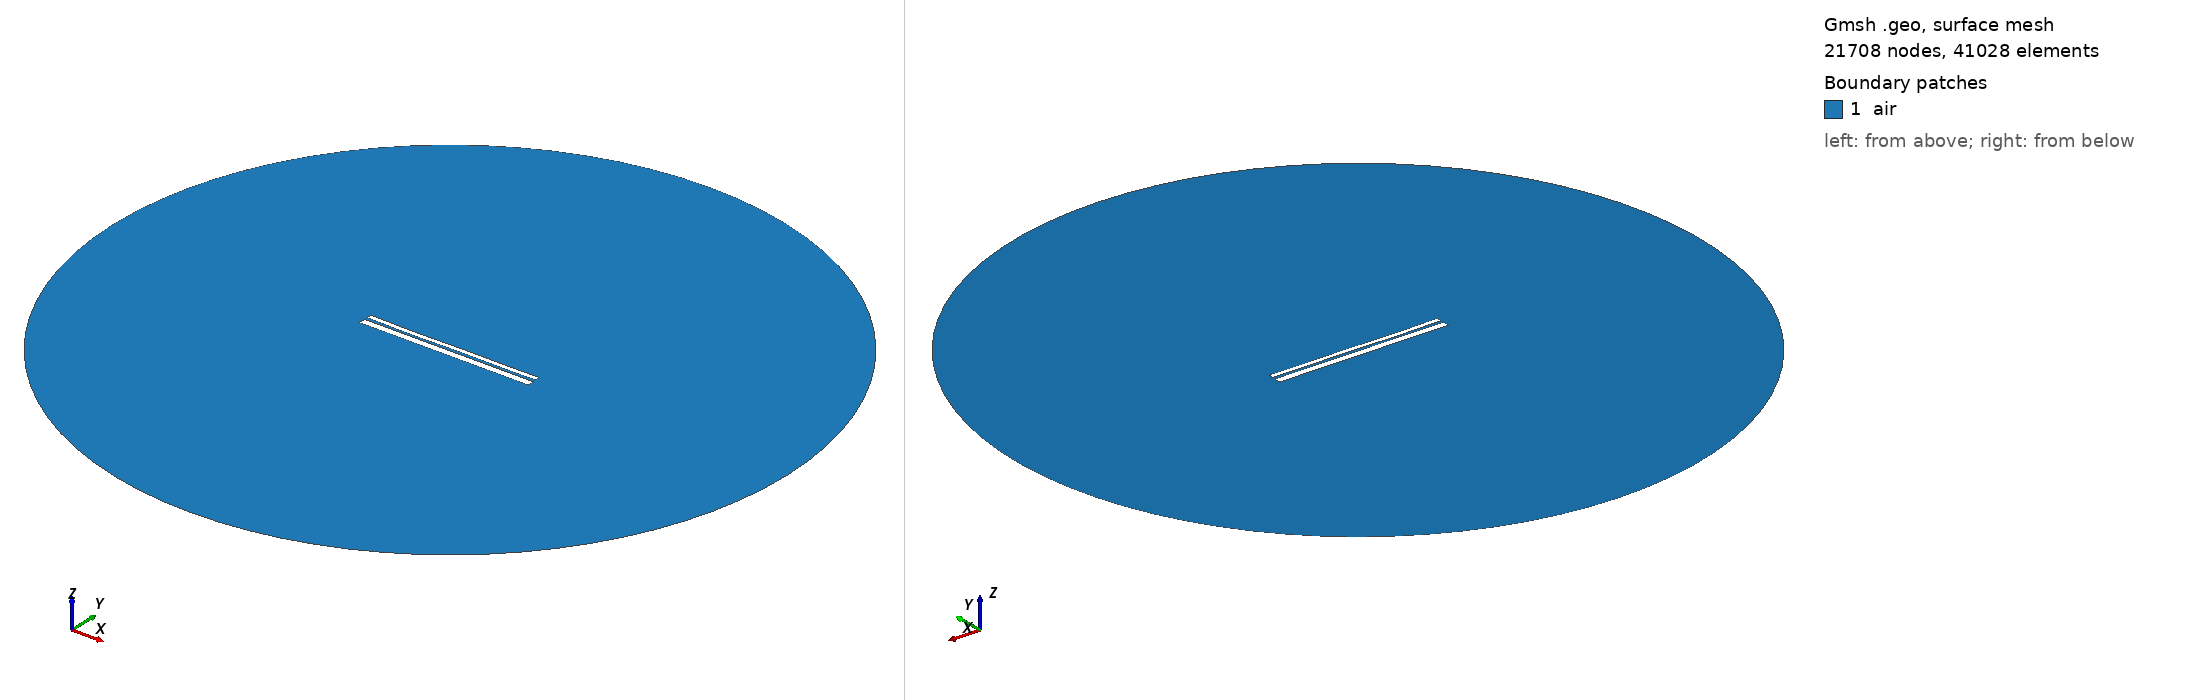

Gmsh geometry script, surface-meshed: 21708 nodes, 41028 surface elements. Boundary patches (legend numbers): 1 air. Left view from above one corner, right view from below the opposite corner. Legend entries are the model's physical surfaces. The drawing asked Gmsh for element sizes between 1% and 20% of the model's largest extent; the script's own settings can give other sizes.

=== 33.geo (drawn) ===
//---------------------------------------
// Geometry kernel
//---------------------------------------

SetFactory("OpenCASCADE");



//---------------------------------------
// Parameters of the geometry
//---------------------------------------

// Overetch of the upper plate
overetch = 0.5;

// Distance between the plates
distance = 1.5;

// Discretization over the x axis (for the deformation)
nx = 50; 

// Length of the plate
L = 100 - overetch; 

// Number of modes
n = 4; 

// 1st mode coefficient
coeff(1) = -0.12;
beta(1) = 0.596864 * 3.1415926535 / L;

// 2nd mode coefficient
coeff(2) = -0.12;
beta(2) = 1.49418 * 3.1415926535 / L;

// 3rd mode coefficient
coeff(3) = -0.12;
beta(3) = 2.50025 * 3.1415926535 / L;

// 4th mode coefficient
coeff(4) = -0.12;
beta(4) = 3.49999 * 3.1415926535 / L;



//---------------------------------------
// Upper plate (deformed rectangle)
//---------------------------------------

// Coordiantes of the upper plate
xmin = -50;
xmax = 50 - overetch;

// Height of the upper plate
yheight = 4 - 2 * overetch;

// Indexes of the points
UpperID[] = {};
LowerID[] = {};
LeftID[] = {};
RightID[] = {};

// Point index
p = 1;

// Horizontal edges
For i In {1:nx}
    x = xmin + (i-1)*(xmax - xmin)/(nx-1);

    y_bottom = distance / 2 + overetch;
    For j In {1:n}
        C = (Cosh(beta(j)*L) + Cos(beta(j)*L)) / (Sinh(beta(j)*L) + Sin(beta(j)*L));
        y_bottom  = y_bottom + coeff(j) * (Cosh(beta(j)*(x-xmin)) - Cos(beta(j)*(x-xmin)) - C * (Sinh(beta(j)*(x-xmin)) - Sin(beta(j)*(x-xmin))));
    EndFor

    y_top = y_bottom + yheight;

    Point(p) = {x, y_top, 0, 1.0};
    UpperID[i] = p;
    p = p + 1;

    Point(p) = {x, y_bottom, 0, 1.0};
    LowerID[i] = p;
    p = p + 1;
EndFor

// Create point lists
UpperPts[] = {}; LowerPts[] = {};
For i In {1:nx}
  UpperPts[] += {UpperID[i]};
  LowerPts[] += {LowerID[i]};
EndFor

// Build splines
Spline(1) = {UpperPts[]};
Spline(2) = {LowerPts[]};
Line(3) = {LowerPts[nx-1], UpperPts[nx-1]};
Line(4) = {LowerPts[0], UpperPts[0]};

// Build the plane surface
Curve Loop(1) = {2, 3, -1, -4};
Plane Surface(1) = {1};



//---------------------------------------
// Lower plate (rectangle)
//---------------------------------------

// Vertices
Point(1001) = {-50, -distance/2, 0, 1.0};
Point(1002) = { 50, -distance/2, 0, 1.0};
Point(1003) = { 50, -distance/2-4, 0, 1.0};
Point(1004) = {-50, -distance/2-4, 0, 1.0};

// Edges
Line(5) = {1001, 1002};
Line(6) = {1002, 1003};
Line(7) = {1003, 1004};
Line(8) = {1004, 1001};

// Plane surface
Line Loop(2) = {5, 6, 7, 8};
Plane Surface(2) = {2}; 



//---------------------------------------
// Outer boundary
//---------------------------------------

// Points
R = 200;
Point(1005) = {0, 0, 0};
Point(1006) = {R, 0, 0};
Point(1007) = {0,  R, 0};
Point(1008) = {-R, 0, 0};
Point(1009) = {0, -R, 0};

// Circle arcs (each needs start, center, end)
Circle(9) = {1006, 1005, 1007};
Circle(10) = {1007, 1005, 1008};
Circle(11) = {1008, 1005, 1009};
Circle(12) = {1009, 1005, 1006};

// Plane surface for the entire domain
Curve Loop(3) = {9, 10, 11, 12};
Plane Surface(3) = {3};

// Subtract the plates from the whole domain to obtain the actual domain where we want to solve the equations
air[] = BooleanDifference{ Surface{3}; Delete; }{ Surface{1}; Surface{2}; Delete; };


//---------------------------------------
// Transfinite Curves
//---------------------------------------

// Set the number of points on the boundaries
r = 16;
d = 0.15;

// Plates
Transfinite Curve {1}    = 50*r/4   Using Progression 1;
Transfinite Curve {2}    = 50*r     Using Progression 1;
Transfinite Curve {3, 4} = 2*r      Using Progression 1+d;
Transfinite Curve {5}    = 50*r     Using Progression 1;
Transfinite Curve {7}    = 50*r/4   Using Progression 1;
Transfinite Curve {6}    = 2*r      Using Progression 1+d;
Transfinite Curve {8}    = 2*r      Using Progression 1-d;

// Outer boundary
Transfinite Curve {9, 10, 11, 12} = 20 Using Progression 1;


//---------------------------------------
// Physical groups
//---------------------------------------                

// Physical curves (boundaries)
Physical Line("force_segment",  10) = {2};
Physical Line("upper_plate",    11) = {1, 3, 4};
Physical Line("lower_plate",    12) = {5, 6, 7, 8};
Physical Line("boundary",       20) = {9, 10, 11, 12};

// Physical Surfaces
Physical Surface("air",         30) = {air[]};



//---------------------------------------
// 6. Generate the Mesh
//---------------------------------------

// 2D mesh generation
Mesh.Algorithm = 6;
Mesh.Optimize = 1;
Mesh.OptimizeNetgen = 1;

Mesh 2;
